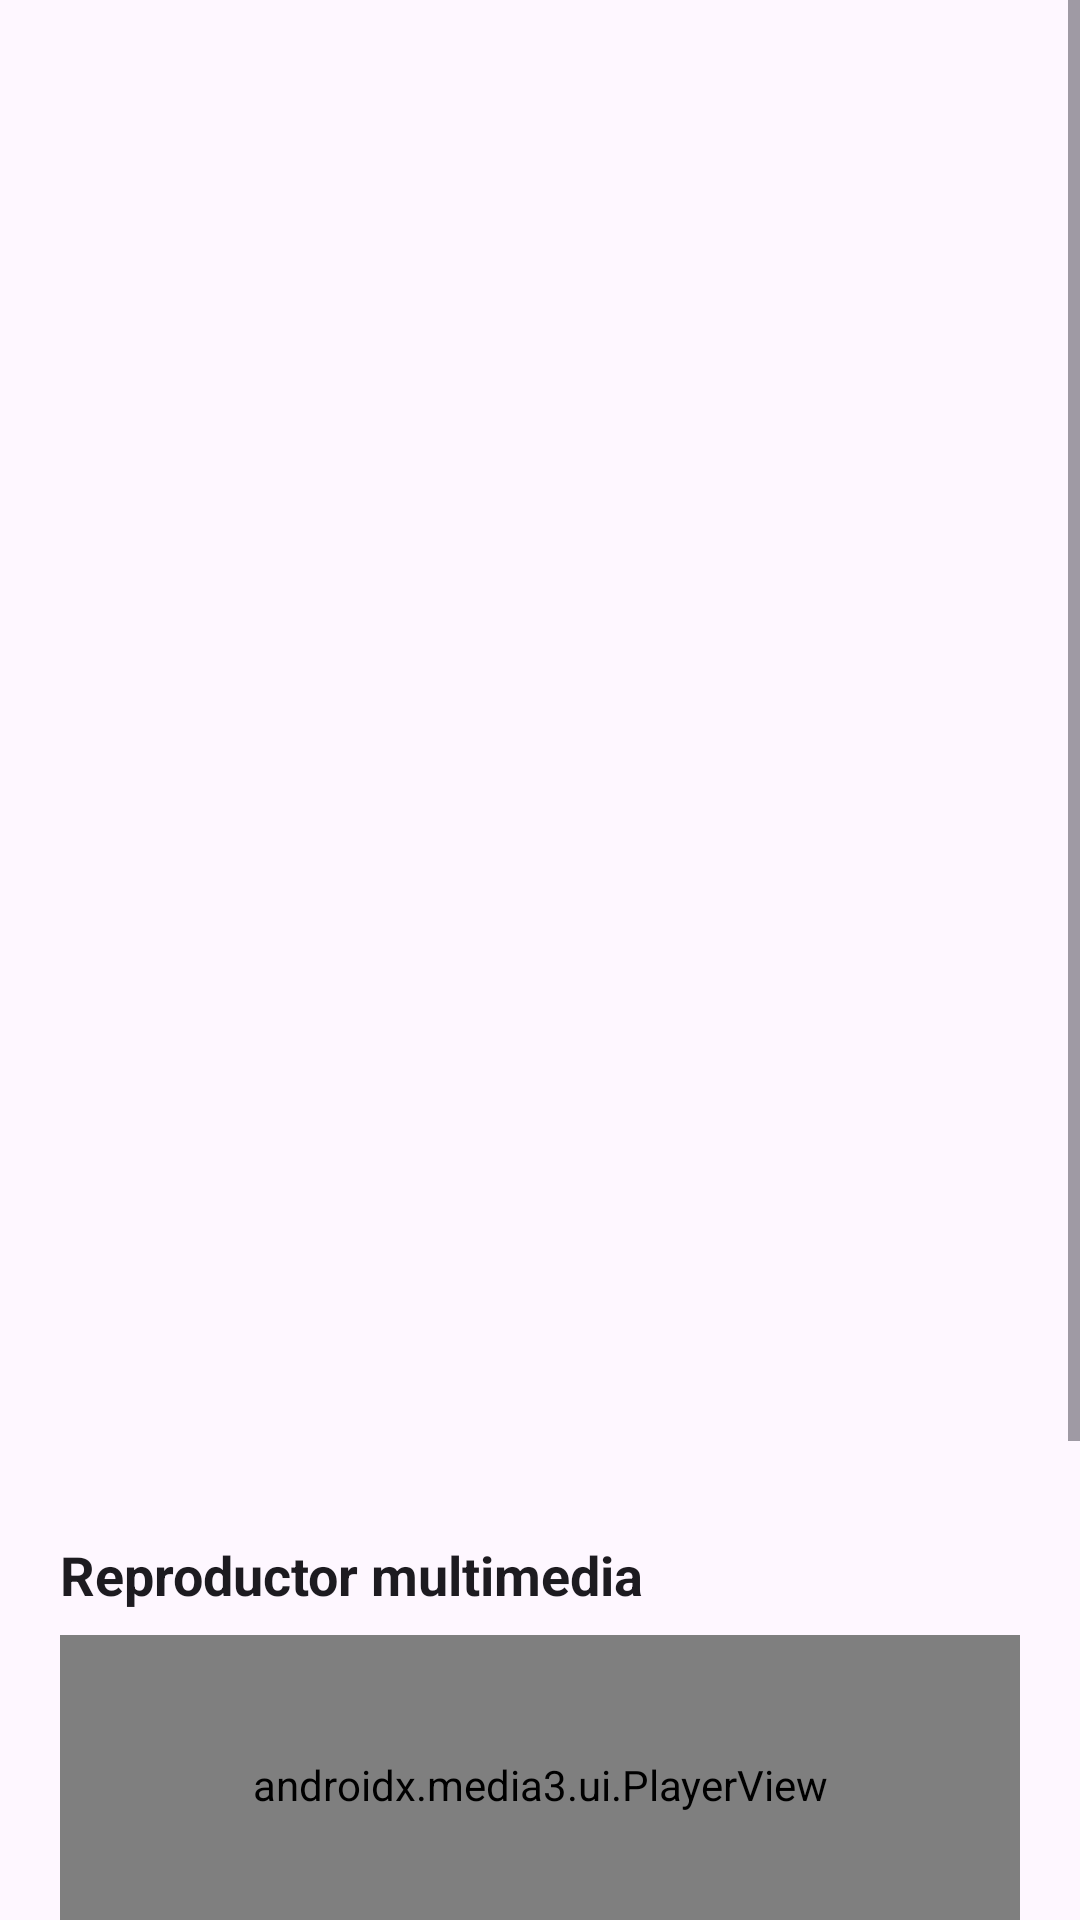

Write the Android layout XML for this screen, with the resource values it uses.
<!-- AndroidManifest.xml: application theme Theme.Demo_List -->
<!-- res/layout/fragment_cancion_detalle.xml -->
<?xml version="1.0" encoding="utf-8"?>
<ScrollView
    xmlns:android="http://schemas.android.com/apk/res/android"
    xmlns:app="http://schemas.android.com/apk/res-auto"
    android:layout_width="match_parent"
    android:layout_height="match_parent"
    android:background="?android:attr/windowBackground">

    <LinearLayout
        android:layout_width="match_parent"
        android:layout_height="wrap_content"
        android:orientation="vertical">

        <ImageView
            android:id="@+id/ivPortadaDetalle"
            android:layout_width="match_parent"
            android:layout_height="280dp"
            android:scaleType="centerCrop"
            android:contentDescription="Portada del álbum" />

        <LinearLayout
            android:layout_width="match_parent"
            android:layout_height="wrap_content"
            android:orientation="vertical"
            android:padding="20dp">

            <TextView
                android:id="@+id/tvDetalleTitulo"
                android:layout_width="match_parent"
                android:layout_height="wrap_content"
                android:textSize="24sp"
                android:textStyle="bold"
                android:textColor="?android:attr/textColorPrimary"
                android:paddingBottom="8dp" />

            <TextView
                android:id="@+id/tvDetalleArtista"
                android:layout_width="match_parent"
                android:layout_height="wrap_content"
                android:textSize="16sp"
                android:textColor="?android:attr/textColorPrimary"
                android:paddingVertical="4dp" />

            <TextView
                android:id="@+id/tvDetalleAlbum"
                android:layout_width="match_parent"
                android:layout_height="wrap_content"
                android:textSize="16sp"
                android:textColor="?android:attr/textColorPrimary"
                android:paddingVertical="4dp" />

            <TextView
                android:id="@+id/tvDetalleGenero"
                android:layout_width="match_parent"
                android:layout_height="wrap_content"
                android:textSize="16sp"
                android:textColor="?android:attr/textColorPrimary"
                android:paddingVertical="4dp" />

            <TextView
                android:id="@+id/tvDetalleDuracion"
                android:layout_width="match_parent"
                android:layout_height="wrap_content"
                android:textSize="16sp"
                android:textColor="?android:attr/textColorPrimary"
                android:paddingVertical="4dp" />

            <TextView
                android:id="@+id/tvDetalleFecha"
                android:layout_width="match_parent"
                android:layout_height="wrap_content"
                android:textSize="16sp"
                android:textColor="?android:attr/textColorPrimary"
                android:paddingVertical="4dp" />

            <TextView
                android:layout_width="match_parent"
                android:layout_height="wrap_content"
                android:text="Reproductor multimedia"
                android:textSize="18sp"
                android:textStyle="bold"
                android:textColor="?android:attr/textColorPrimary"
                android:layout_marginTop="24dp"
                android:paddingBottom="8dp" />

            <androidx.media3.ui.PlayerView
                android:id="@+id/playerView"
                android:layout_width="match_parent"
                android:layout_height="100dp"
                app:use_controller="true"
                app:show_timeout="0"
                app:show_buffering="when_playing" />

            <LinearLayout
                android:layout_width="match_parent"
                android:layout_height="wrap_content"
                android:orientation="horizontal"
                android:layout_marginTop="12dp">

                <com.google.android.material.button.MaterialButton
                    android:id="@+id/btnPlay"
                    android:layout_width="0dp"
                    android:layout_height="wrap_content"
                    android:layout_weight="1"
                    android:text="Play" />

                <com.google.android.material.button.MaterialButton
                    android:id="@+id/btnPause"
                    android:layout_width="0dp"
                    android:layout_height="wrap_content"
                    android:layout_weight="1"
                    android:layout_marginStart="8dp"
                    android:text="Pause" />

            </LinearLayout>

            <LinearLayout
                android:layout_width="match_parent"
                android:layout_height="wrap_content"
                android:orientation="horizontal"
                android:layout_marginTop="8dp">

                <com.google.android.material.button.MaterialButton
                    android:id="@+id/btnSeekRetroceder"
                    android:layout_width="0dp"
                    android:layout_height="wrap_content"
                    android:layout_weight="1"
                    android:text="-10 seg" />

                <com.google.android.material.button.MaterialButton
                    android:id="@+id/btnSeekAdelantar"
                    android:layout_width="0dp"
                    android:layout_height="wrap_content"
                    android:layout_weight="1"
                    android:layout_marginStart="8dp"
                    android:text="+10 seg" />

            </LinearLayout>

            <com.google.android.material.button.MaterialButton
                android:id="@+id/btnRegresar"
                android:layout_width="match_parent"
                android:layout_height="wrap_content"
                android:layout_marginTop="24dp"
                android:text="← Volver a la Playlist"
                style="@style/Widget.MaterialComponents.Button" />

        </LinearLayout>

    </LinearLayout>

</ScrollView>
<!-- resources referenced by this layout -->
<resources>
  <style name="Theme.Demo_List" parent="Base.Theme.Demo_List" />
  <style name="Base.Theme.Demo_List" parent="Theme.Material3.DayNight.NoActionBar">
          
          
      </style>
</resources>
